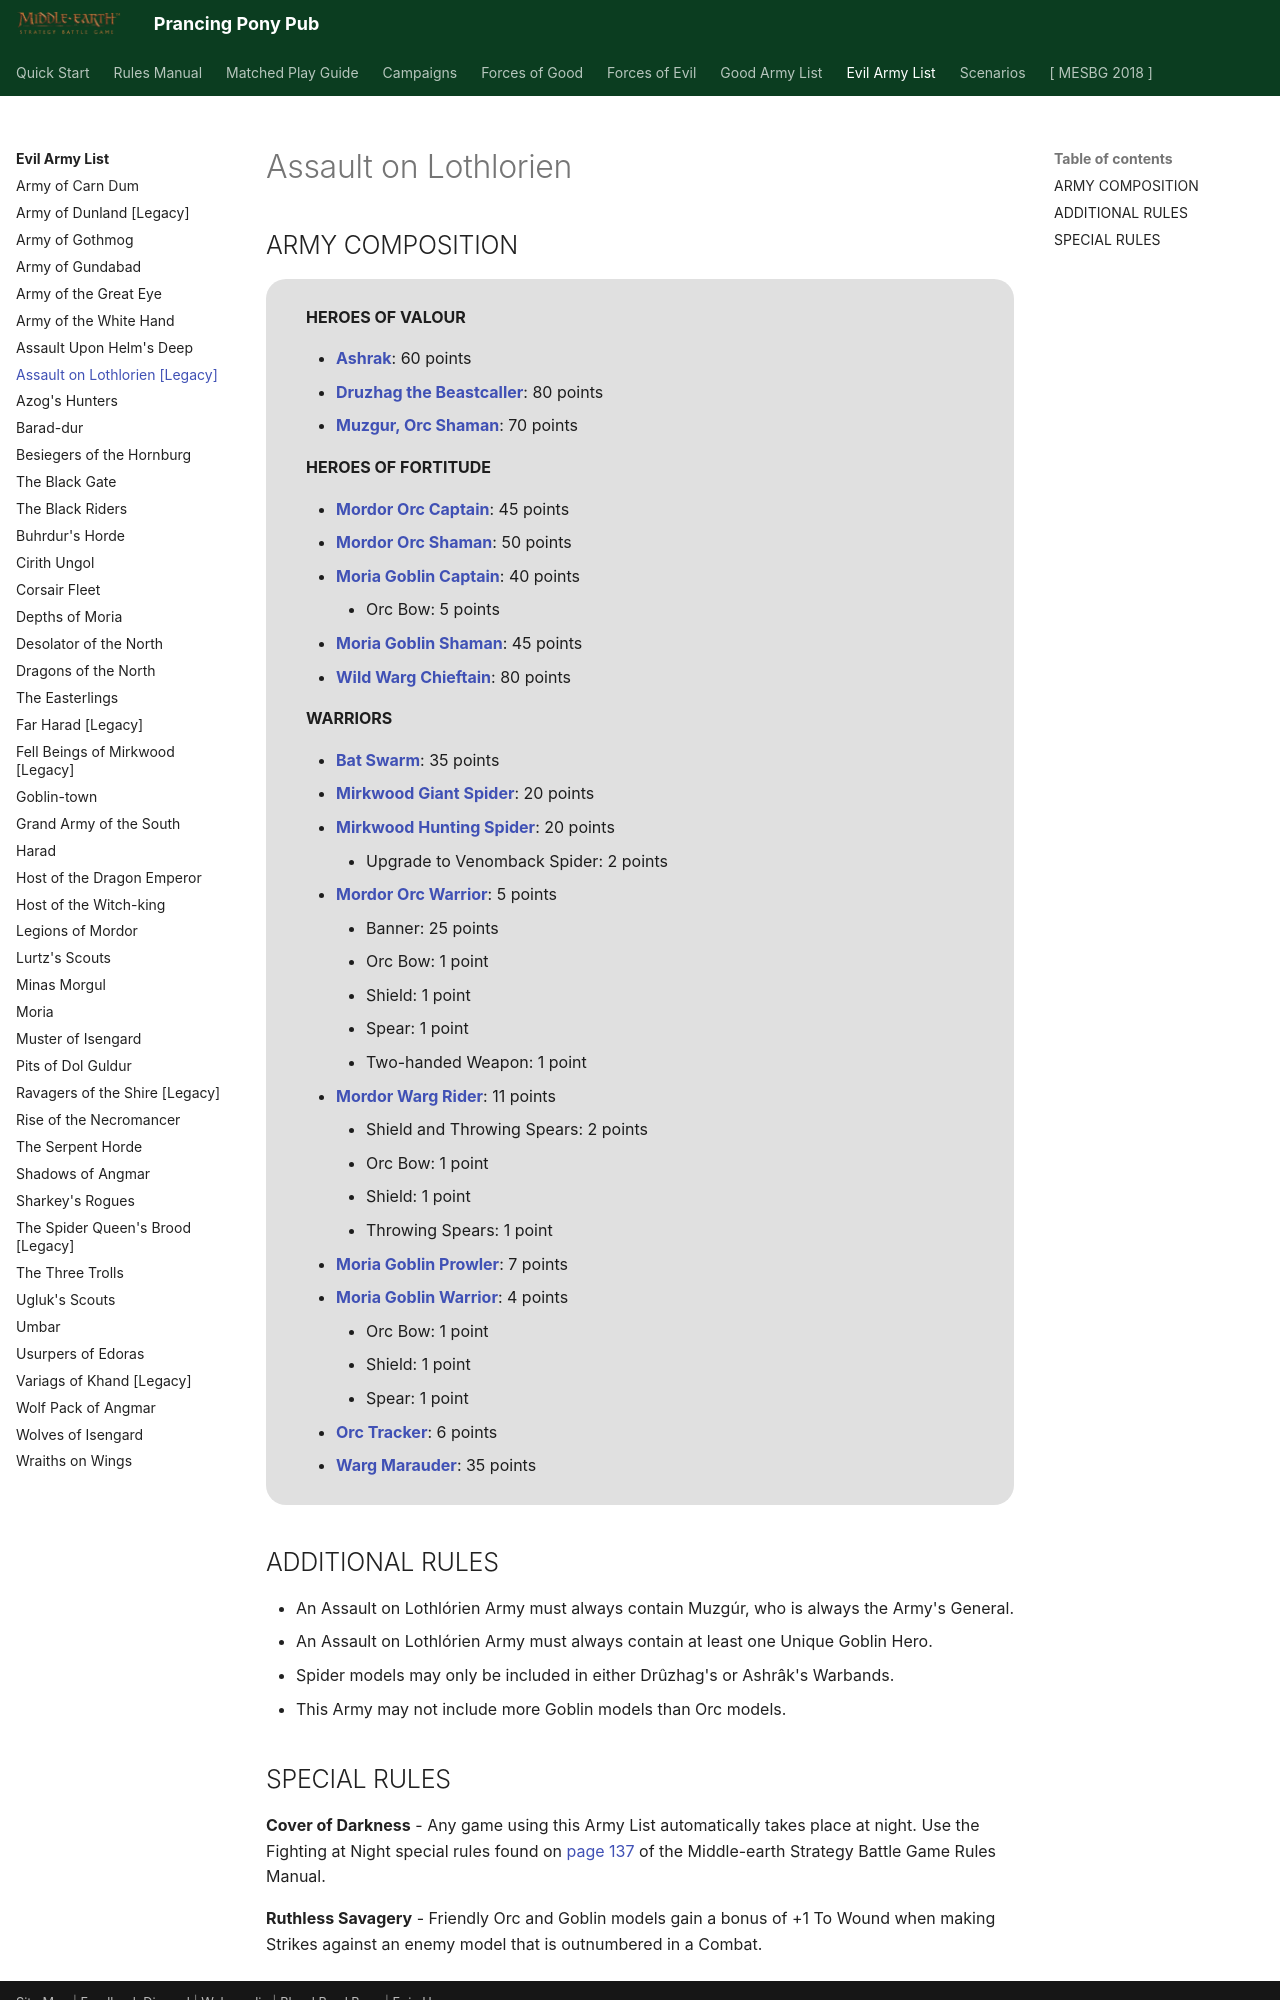

repository: BBBase-EHeresy-PPPub/PPPub · page: mesbg2024/evil_army_list/legacy_assault_on_lothlorien/index.html · generator: mkdocs

# Assault on Lothlorien

## ARMY COMPOSITION

<div class="unitCard" markdown>

**HEROES OF VALOUR**

- [**Ashrak**](../forces_of_evil/evil_legacy.md#ashrak-60-points): 60 points
- [**Druzhag the Beastcaller**](../forces_of_evil/the_misty_mountains.md#druzhag-the-beastcaller-80-points): 80 points
- [**Muzgur, Orc Shaman**](../forces_of_evil/evil_legacy.md#muzgur-orc-shaman-70-points): 70 points

**HEROES OF FORTITUDE**

- [**Mordor Orc Captain**](../forces_of_evil/mordor.md#mordor-orc-captain-45-points): 45 points
- [**Mordor Orc Shaman**](../forces_of_evil/mordor.md#mordor-orc-shaman-50-points): 50 points
- [**Moria Goblin Captain**](../forces_of_evil/the_misty_mountains.md#moria-goblin-captain-40-points): 40 points
    - Orc Bow: 5 points
- [**Moria Goblin Shaman**](../forces_of_evil/the_misty_mountains.md#moria-goblin-shaman-45-points): 45 points
- [**Wild Warg Chieftain**](../forces_of_good/arnor_and_angmar.md#wild-warg-chieftain-80-points): 80 points

**WARRIORS**

- [**Bat Swarm**](../forces_of_evil/the_misty_mountains.md#bat-swarm-35-points): 35 points
- [**Mirkwood Giant Spider**](../forces_of_evil/gundabad_and_dol_guldur.md#mirkwood-giant-spider-20-points): 20 points
- [**Mirkwood Hunting Spider**](../forces_of_evil/gundabad_and_dol_guldur.md#mirkwood-hunting-spider-20-points): 20 points
    - Upgrade to Venomback Spider: 2 points
- [**Mordor Orc Warrior**](../forces_of_evil/mordor.md#mordor-orc-warrior-5-points): 5 points
    - Banner: 25 points
    - Orc Bow: 1 point
    - Shield: 1 point
    - Spear: 1 point
    - Two-handed Weapon: 1 point
- [**Mordor Warg Rider**](../forces_of_evil/mordor.md#mordor-warg-rider-11-points): 11 points
    - Shield and Throwing Spears: 2 points
    - Orc Bow: 1 point
    - Shield: 1 point
    - Throwing Spears: 1 point
- [**Moria Goblin Prowler**](../forces_of_evil/the_misty_mountains.md#moria-goblin-prowler-7-points): 7 points
- [**Moria Goblin Warrior**](../forces_of_evil/the_misty_mountains.md#moria-goblin-warrior-4-points): 4 points
    - Orc Bow: 1 point
    - Shield: 1 point
    - Spear: 1 point
- [**Orc Tracker**](../forces_of_evil/evil_legacy.md#orc-tracker-6-points): 6 points
- [**Warg Marauder**](../forces_of_evil/evil_legacy.md#warg-marauder-35-points): 35 points

</div>

## ADDITIONAL RULES

- An Assault on Lothlórien Army must always contain Muzgúr, who is always the Army's General.
- An Assault on Lothlórien Army must always contain at least one Unique Goblin Hero.
- Spider models may only be included in either Drûzhag's or Ashrâk's Warbands.
- This Army may not include more Goblin models than Orc models.
